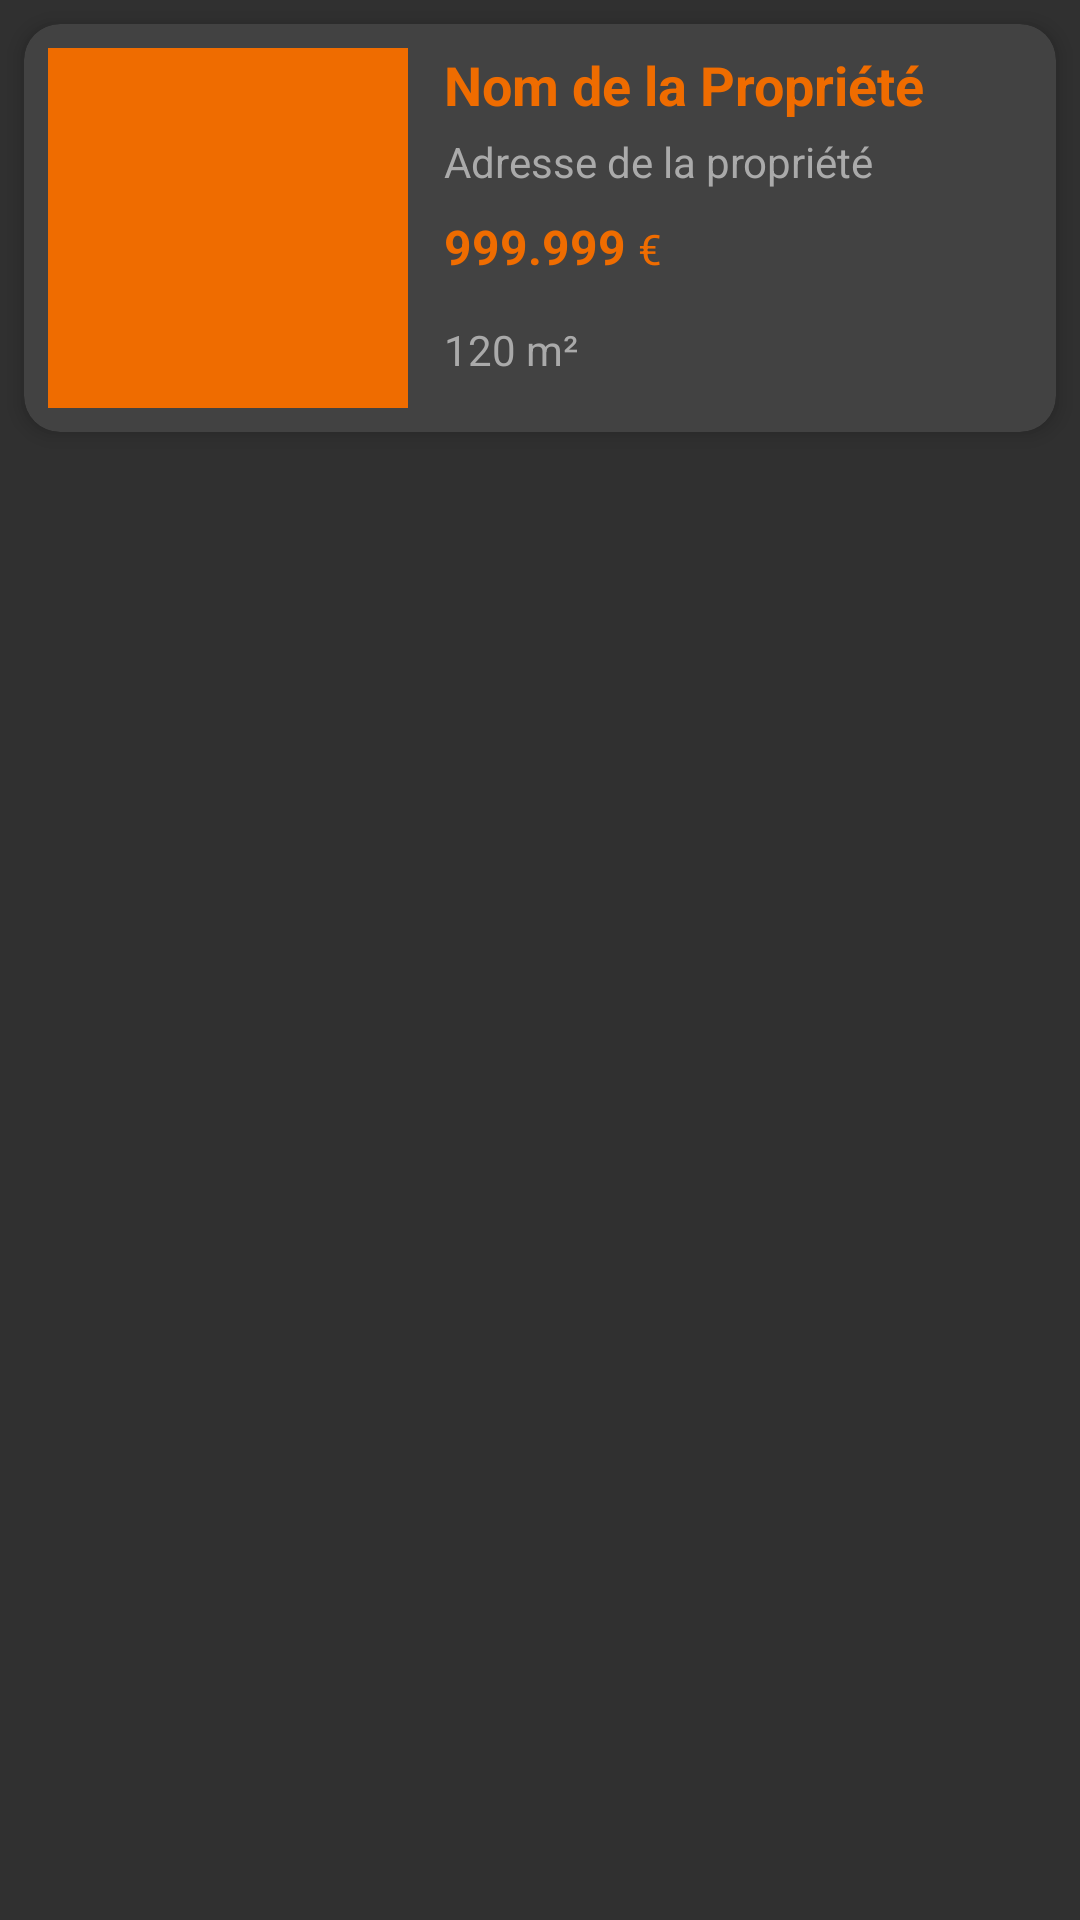

Write the Android layout XML for this screen, with the resource values it uses.
<!-- AndroidManifest.xml: application theme AppTheme -->
<!-- res/layout/appartment_item.xml -->
<?xml version="1.0" encoding="utf-8"?>
<androidx.constraintlayout.widget.ConstraintLayout
    xmlns:android="http://schemas.android.com/apk/res/android"
    xmlns:app="http://schemas.android.com/apk/res-auto"
    xmlns:tools="http://schemas.android.com/tools"
    android:layout_width="match_parent"
    android:layout_height="wrap_content"
    android:paddingBottom="4dp"> <androidx.cardview.widget.CardView
    android:id="@+id/cardViewPropertyItem"
    android:layout_width="match_parent"
    android:layout_height="wrap_content"
    android:layout_marginStart="8dp"
    android:layout_marginEnd="8dp"
    android:layout_marginTop="8dp"
    app:cardCornerRadius="12dp"
    app:cardElevation="4dp"
    app:layout_constraintEnd_toEndOf="parent"
    app:layout_constraintStart_toStartOf="parent"
    app:layout_constraintTop_toTopOf="parent">

    <androidx.constraintlayout.widget.ConstraintLayout
        android:layout_width="match_parent"
        android:layout_height="wrap_content"
        android:padding="8dp">

        <ImageView
            android:id="@+id/imageAppartmentItem"
            android:layout_width="120dp"
            android:layout_height="120dp"
            android:scaleType="centerCrop"
            app:layout_constraintStart_toStartOf="parent"
            app:layout_constraintTop_toTopOf="parent"
            app:layout_constraintBottom_toBottomOf="parent"
            android:background="@color/orange_main"
            android:contentDescription="Image de la propriété" />

        <TextView
            android:id="@+id/nameAppItem"
            android:layout_width="0dp"
            android:layout_height="wrap_content"
            android:layout_marginStart="12dp"
            android:layout_marginEnd="8dp"
            android:textSize="18sp"
            android:textStyle="bold"
            android:text="Nom de la Propriété"
            android:textColor="@color/orange_main"
            app:layout_constraintStart_toEndOf="@id/imageAppartmentItem"
            app:layout_constraintTop_toTopOf="parent"
            app:layout_constraintEnd_toEndOf="parent"
            android:maxLines="2"
            android:ellipsize="end"/>

        <TextView
            android:id="@+id/addressAppItem"
            android:layout_width="0dp"
            android:layout_height="wrap_content"
            android:layout_marginStart="12dp"
            android:layout_marginTop="4dp"
            android:text="Adresse de la propriété"
            android:textSize="14sp"
            android:textColor="@android:color/darker_gray"
            app:layout_constraintStart_toEndOf="@id/imageAppartmentItem"
            app:layout_constraintTop_toBottomOf="@id/nameAppItem"
            app:layout_constraintEnd_toEndOf="parent"
            android:maxLines="2"
            android:ellipsize="end"/>

        <TextView
            android:id="@+id/priceAppItem"
            android:layout_width="wrap_content"
            android:layout_height="wrap_content"
            android:layout_marginStart="12dp"
            android:layout_marginTop="8dp"
            android:text="999.999"
            android:textSize="16sp"
            android:textStyle="bold"
            android:textColor="@color/orange_main"
            app:layout_constraintStart_toEndOf="@id/imageAppartmentItem"
            app:layout_constraintTop_toBottomOf="@id/addressAppItem" />

        <TextView
            android:id="@+id/currencyTextView"
            android:layout_width="wrap_content"
            android:layout_height="wrap_content"
            android:layout_marginStart="4dp"
            android:text="@string/Currency"
            android:textSize="14sp"
            android:textColor="@color/orange_main"
            app:layout_constraintStart_toEndOf="@id/priceAppItem"
            app:layout_constraintBaseline_toBaselineOf="@id/priceAppItem" />

        <TextView
            android:id="@+id/surfaceAppItem"
            android:layout_width="wrap_content"
            android:layout_height="wrap_content"
            android:layout_marginStart="12dp"
            android:layout_marginTop="4dp"
            android:text="120 m²"
            android:textSize="14sp"
            android:textColor="@android:color/darker_gray"
            app:layout_constraintStart_toEndOf="@id/imageAppartmentItem"
            app:layout_constraintTop_toBottomOf="@id/priceAppItem"
            app:layout_constraintBottom_toBottomOf="parent"/>

    </androidx.constraintlayout.widget.ConstraintLayout>

</androidx.cardview.widget.CardView>

</androidx.constraintlayout.widget.ConstraintLayout>
<!-- resources referenced by this layout -->
<resources>
  <color name="orange_main">#EF6C00</color>
  <string name="Currency"> € </string>
  <style name="AppTheme" parent="Theme.AppCompat.NoActionBar">
          
          <item name="colorPrimary">@color/orange_main</item>
          <item name="colorPrimaryDark">@color/orange_principal</item>
          <item name="colorAccent">@color/colorAccent</item>
      </style>
  <color name="orange_principal">#E65100</color>
  <color name="colorAccent">#FF4081</color>
</resources>
